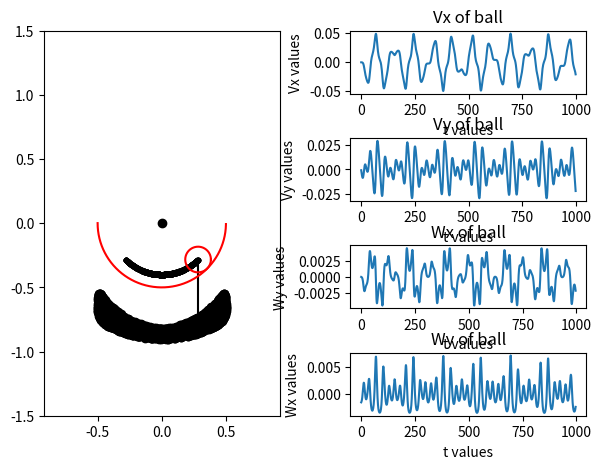

The matplotlib source for this figure:
import math
import numpy as np
from scipy.integrate import odeint
from matplotlib.animation import FuncAnimation
import matplotlib.pyplot as plt


def odesys(y, t, m1, m2, l, g, r, R):

    dy = np.zeros(4)
    dy[0] = y[2]
    dy[1] = y[3]

    a11 = m2 * l * np.cos(y[0] - y[1])
    a12 = ((3 / 2) * m1 + m2) * (R - r)
    a21 = l
    a22 = (R - r) * np.cos(y[0] - y[1])

    b1 = -(m1 + m2) * g * np.sin(y[1]) + m2 * l * y[2] ** 2 * np.sin(y[0] - y[1])
    b2 = -g * np.sin(y[0]) - (R-r) * y[3] ** 2 * np.sin(y[0] - y[1])

    dy[2] = (b1 * a22 - b2 * a12) / (a11 * a22 - a12 * a21)
    dy[3] = (b2 * a11 - b1 * a21) / (a11 * a22 - a12 * a21)

    return dy


l = 0.5
m1 = 2
m2 = 1
r = 0.1
R = 0.5
g = 9.81

t_fin = 20

T = np.linspace(0, t_fin, 1000)

phi0 = 0
thetta0 = math.pi / 4
dphi0 = 0
dthetta0 = 0

y0 = [phi0, thetta0, dphi0, dthetta0]

Y = odeint(odesys, y0, T, (m1, m2, l, g, r, R))

print(Y.shape)

phi = Y[:, 0]
thetta = Y[:, 1]


def Circle1(X, Y, radius):
    CX = [X + radius * math.cos(i / 100) for i in range(314, 628)]
    CY = [Y + radius * math.sin(i / 100) for i in range(314, 628)]
    return CX, CY
def Circle2(X, Y, radius):
    CX = [X + radius * math.cos(i / 100) for i in range(0, 628)]
    CY = [Y + radius * math.sin(i / 100) for i in range(0, 628)]
    return CX, CY

t = np.linspace(0, 10, 1001)

X_O = 0
Y_O = 0
X_1 = (R - r) * np.sin(thetta)
Y_1 = -(R - r) * np.cos(thetta)
X_A = X_1 + l * np.sin(phi)
Y_A = Y_1 - l * np.cos(phi)

VXA = np.diff(X_A)
VYA = np.diff(Y_A)
WXA = np.diff(VXA)
WYA = np.diff(VYA)

fig = plt.figure(figsize=[7, 5])
ax = fig.add_subplot(1, 2, 1)
ax.axis('equal')
ax.set(xlim=[-1.5, 1.5], ylim=[-1.5, 1.5])

Point_O = ax.plot(X_O, Y_O, marker='o', color='black')[0]
Point_A = ax.plot(X_A, Y_A, marker='o', color='black')[0]
Point_1 = ax.plot(X_1, Y_1, marker='o', color='black', markersize=3)[0]
Line_O1A = ax.plot([X_1[0], X_A[0]], [Y_1[0], Y_A[0]], color='black')[0]
circle1, = ax.plot(*Circle2(X_1[0], Y_1[0], r), 'red')
circle2, = ax.plot(*Circle1(X_O, Y_O, R), 'red')


ax2 = fig.add_subplot(4, 2, 2)
ax2.plot(VXA)
plt.title('Vx of ball')
plt.xlabel('t values')
plt.ylabel('Vx values')

ax3 = fig.add_subplot(4, 2, 4)
ax3.plot(VYA)
plt.title('Vy of ball')
plt.xlabel('t values')
plt.ylabel('Vy values')

ax4 = fig.add_subplot(4, 2, 6)
ax4.plot(WXA)
plt.title('Wx of ball')
plt.xlabel('t values')
plt.ylabel('Wy values')

ax5 = fig.add_subplot(4, 2, 8)
ax5.plot(WYA)
plt.title('Wy of ball')
plt.xlabel('t values')
plt.ylabel('Wx values')

plt.subplots_adjust(wspace=0.3, hspace=0.7)


def Anime(i):
    circle1.set_data(*Circle2(X_1[i], Y_1[i], r))
    circle2.set_data(*Circle1(X_O, Y_O, R))
    Point_O.set_data(X_O, Y_O)
    Point_1.set_data(X_1[i], Y_1[i])
    Point_A.set_data(X_A[i], Y_A[i])
    Line_O1A.set_data([X_1[i], X_A[i]], [Y_1[i], Y_A[i]])
    return [circle1, Point_O, Point_A, Line_O1A, circle2, Point_1]


anim = FuncAnimation(fig, Anime, frames=1000, interval=10)

plt.show()